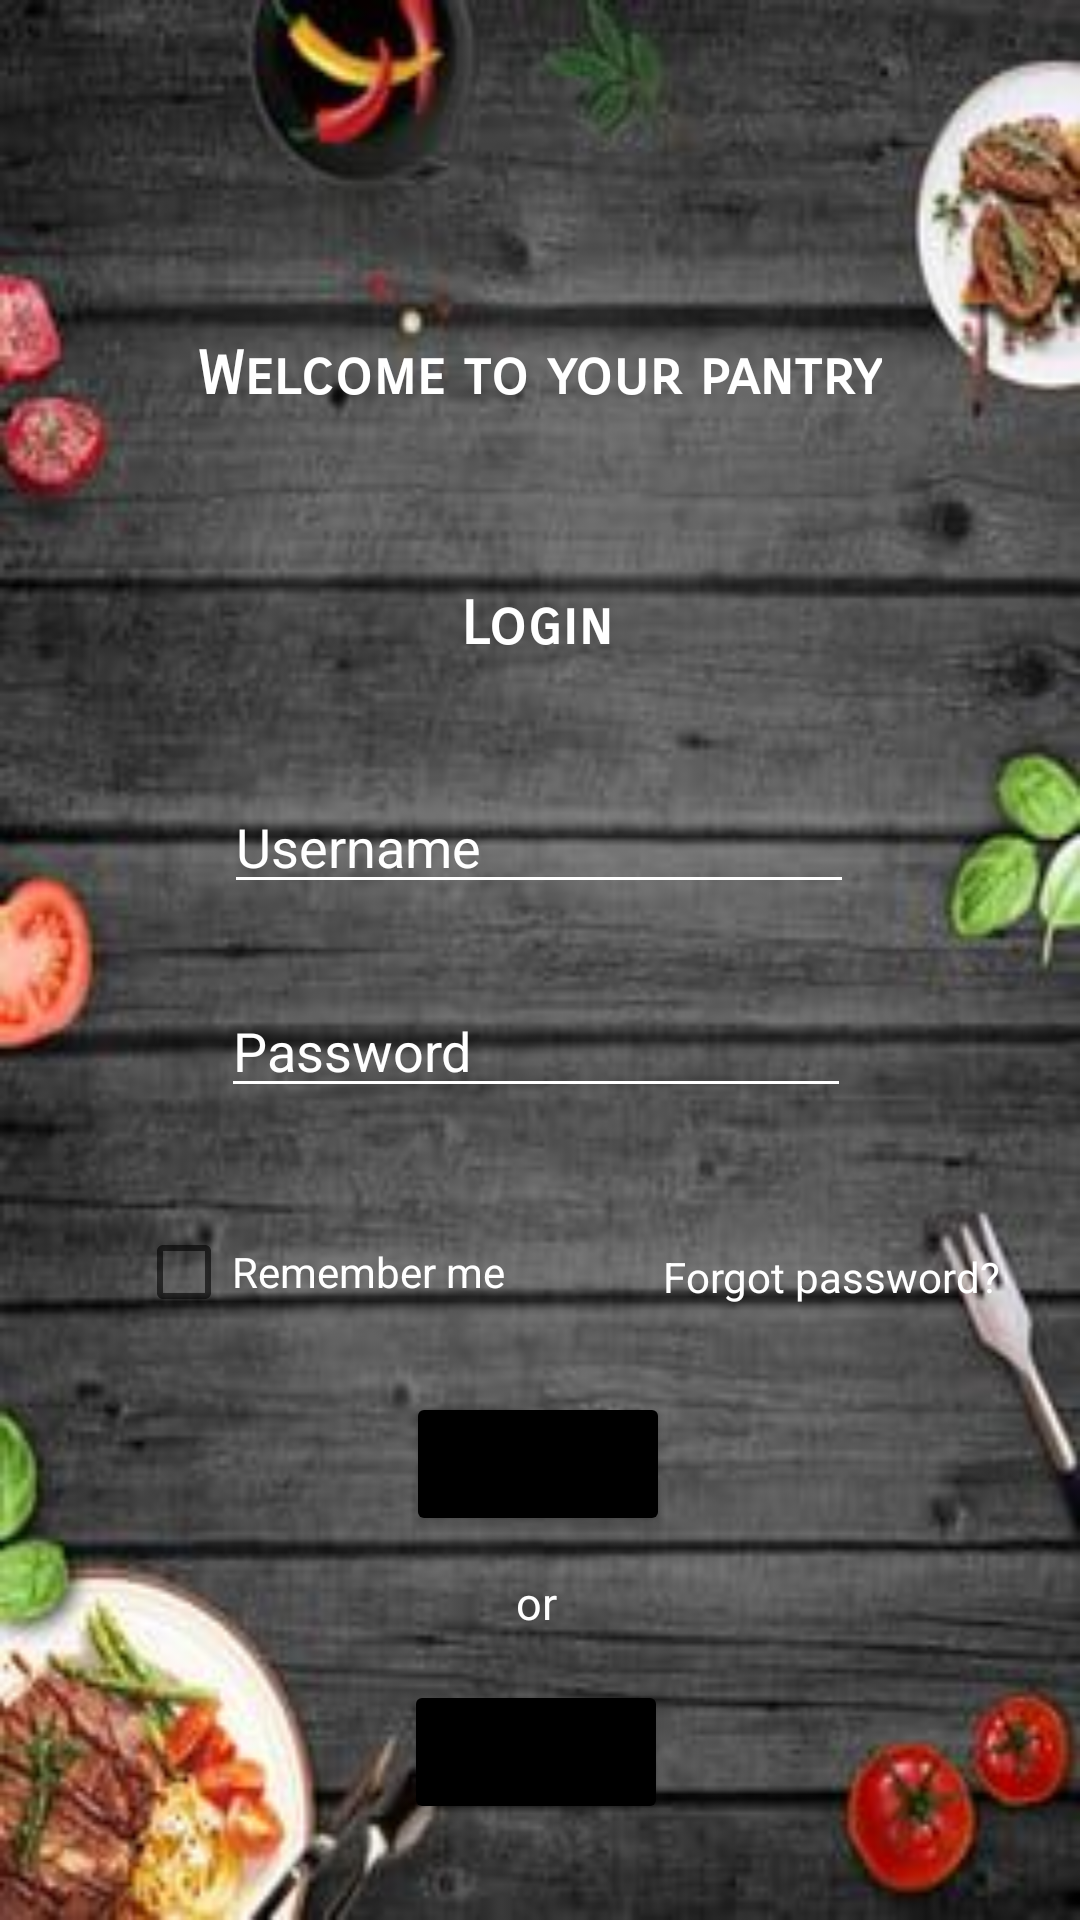

Here is an Android app screen rendered from its layout file. Give the layout XML and the strings, colors and styles it references.
<!-- AndroidManifest.xml: application theme Theme.RecipeAppLoginPage -->
<!-- res/layout/activity_main.xml -->
<?xml version="1.0" encoding="utf-8"?>
<androidx.constraintlayout.widget.ConstraintLayout xmlns:android="http://schemas.android.com/apk/res/android"
    xmlns:app="http://schemas.android.com/apk/res-auto"
    xmlns:tools="http://schemas.android.com/tools"
    android:layout_width="match_parent"
    android:layout_height="match_parent"
    tools:context=".MainActivity"
    android:background="@drawable/foodbackground">

    <TextView
        android:id="@+id/textView"
        android:layout_width="wrap_content"
        android:layout_height="wrap_content"
        android:fontFamily="sans-serif-smallcaps"
        android:text="Welcome to your pantry"
        android:textColor="@color/white"
        android:textSize="20sp"
        android:textStyle="bold"
        app:layout_constraintBottom_toBottomOf="parent"
        app:layout_constraintEnd_toEndOf="parent"
        app:layout_constraintStart_toStartOf="parent"
        app:layout_constraintTop_toTopOf="parent"
        app:layout_constraintVertical_bias="0.183" />

    <EditText
        android:id="@+id/editTextUsername"
        android:layout_width="wrap_content"
        android:layout_height="wrap_content"
        android:layout_marginTop="260dp"
        android:ems="10"
        android:hint="Username"
        android:backgroundTint="@color/white"
        android:inputType="textPersonName"
        android:textColorHint="@color/white"
        android:textColor="@color/white"
        app:layout_constraintEnd_toEndOf="parent"
        app:layout_constraintHorizontal_bias="0.497"
        app:layout_constraintStart_toStartOf="parent"
        app:layout_constraintTop_toTopOf="parent"
        android:drawableLeft="@drawable/ic_baseline_person_outline_24"/>

    <CheckBox
        android:id="@+id/checkBox"
        android:layout_width="wrap_content"
        android:layout_height="wrap_content"
        android:layout_marginTop="400dp"
        android:text="Remember me"
        android:textColor="@color/white"
        app:layout_constraintEnd_toEndOf="parent"
        app:layout_constraintHorizontal_bias="0.191"
        app:layout_constraintStart_toStartOf="parent"
        app:layout_constraintTop_toTopOf="parent" />

    <Button
        android:id="@+id/btnMoveRegister"
        android:layout_width="wrap_content"
        android:layout_height="wrap_content"
        android:layout_marginTop="560dp"
        android:backgroundTint="@color/black"
        android:text="Register"
        app:layout_constraintEnd_toEndOf="parent"
        app:layout_constraintHorizontal_bias="0.495"
        app:layout_constraintStart_toStartOf="parent"
        app:layout_constraintTop_toTopOf="parent" />

    <Button
        android:id="@+id/btnLogin"
        android:layout_width="wrap_content"
        android:layout_height="wrap_content"
        android:layout_marginTop="464dp"
        android:backgroundTint="@color/black"
        android:text="Sign in"
        app:layout_constraintEnd_toEndOf="parent"
        app:layout_constraintHorizontal_bias="0.498"
        app:layout_constraintStart_toStartOf="parent"
        app:layout_constraintTop_toTopOf="parent" />

    <EditText
        android:id="@+id/editTextTextPassword"
        android:layout_width="wrap_content"
        android:layout_height="wrap_content"
        android:layout_marginTop="328dp"
        android:ems="10"
        android:hint="Password"
        android:backgroundTint="@color/white"
        android:inputType="textPassword"
        android:textColorHint="@color/white"
        android:textColor="@color/white"
        app:layout_constraintEnd_toEndOf="parent"
        app:layout_constraintHorizontal_bias="0.492"
        app:layout_constraintStart_toStartOf="parent"
        app:layout_constraintTop_toTopOf="parent"
        android:drawableLeft="@drawable/ic_baseline_lock_24"/>

    <TextView
        android:id="@+id/txtForgotPassword"
        android:layout_width="wrap_content"
        android:layout_height="wrap_content"
        android:layout_marginTop="416dp"
        android:text="Forgot password?"
        android:textColor="@color/white"
        app:layout_constraintEnd_toEndOf="parent"
        app:layout_constraintHorizontal_bias="0.892"
        app:layout_constraintStart_toStartOf="parent"
        app:layout_constraintTop_toTopOf="parent" />

    <TextView
        android:id="@+id/textView3"
        android:layout_width="wrap_content"
        android:layout_height="wrap_content"
        android:layout_marginTop="524dp"
        android:text="or"
        android:textColor="@color/white"
        android:textSize="15sp"
        app:layout_constraintEnd_toEndOf="parent"
        app:layout_constraintHorizontal_bias="0.497"
        app:layout_constraintStart_toStartOf="parent"
        app:layout_constraintTop_toTopOf="parent" />

    <TextView
        android:id="@+id/txtLogin"
        android:layout_width="wrap_content"
        android:layout_height="wrap_content"
        android:layout_marginTop="196dp"
        android:fontFamily="sans-serif-smallcaps"
        android:text="Login"
        android:textColor="@color/white"
        android:textSize="20sp"
        android:textStyle="bold"
        app:layout_constraintEnd_toEndOf="parent"
        app:layout_constraintHorizontal_bias="0.497"
        app:layout_constraintStart_toStartOf="parent"
        app:layout_constraintTop_toTopOf="parent" />

</androidx.constraintlayout.widget.ConstraintLayout>
<!-- resources referenced by this layout -->
<resources>
  <!-- drawable foodbackground: jpg bitmap (drawable, 21686 bytes) -->
  <style name="Theme.RecipeAppLoginPage" parent="Theme.MaterialComponents.DayNight.NoActionBar">
          
          <item name="colorPrimary">@color/purple_500</item>
          <item name="colorPrimaryVariant">@color/black</item>
          <item name="colorOnPrimary">@color/white</item>
          
          <item name="colorSecondary">@color/teal_200</item>
          <item name="colorSecondaryVariant">@color/teal_700</item>
          <item name="colorOnSecondary">@color/black</item>
          
          <item name="android:statusBarColor" tools:targetApi="l">?attr/colorPrimaryVariant</item>
          
      </style>
  <!-- not gathered from this repository: default colours our renderer supplied (Android Studio template values) -->
  <color name="purple_500">#FF6200EE</color>
  <color name="teal_200">#FF03DAC5</color>
  <color name="teal_700">#FF018786</color>
  <color name="black">#FF000000</color>
  <color name="white">#FFFFFFFF</color>
</resources>
